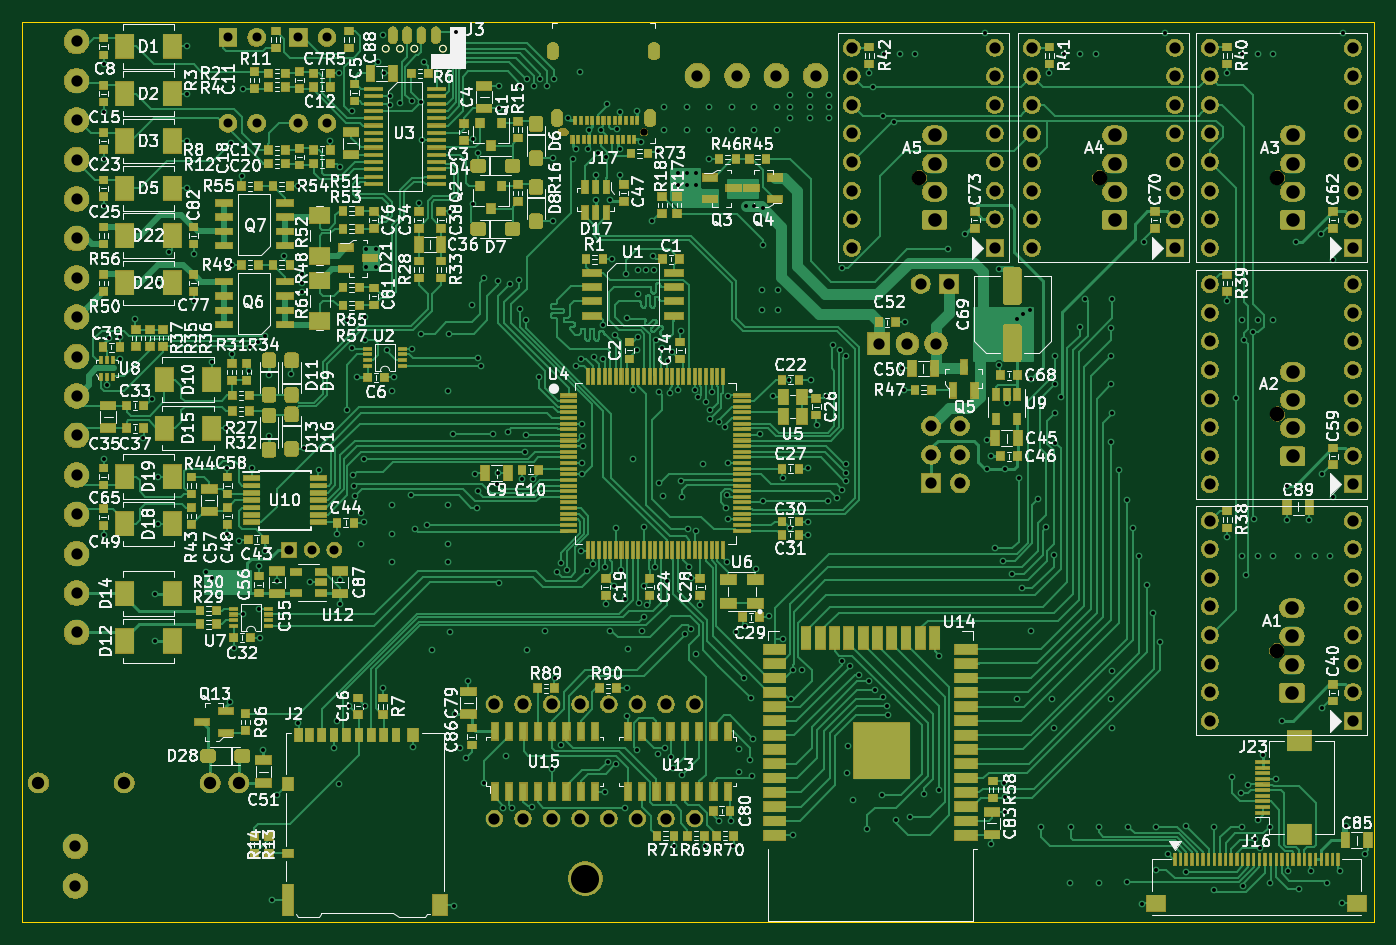
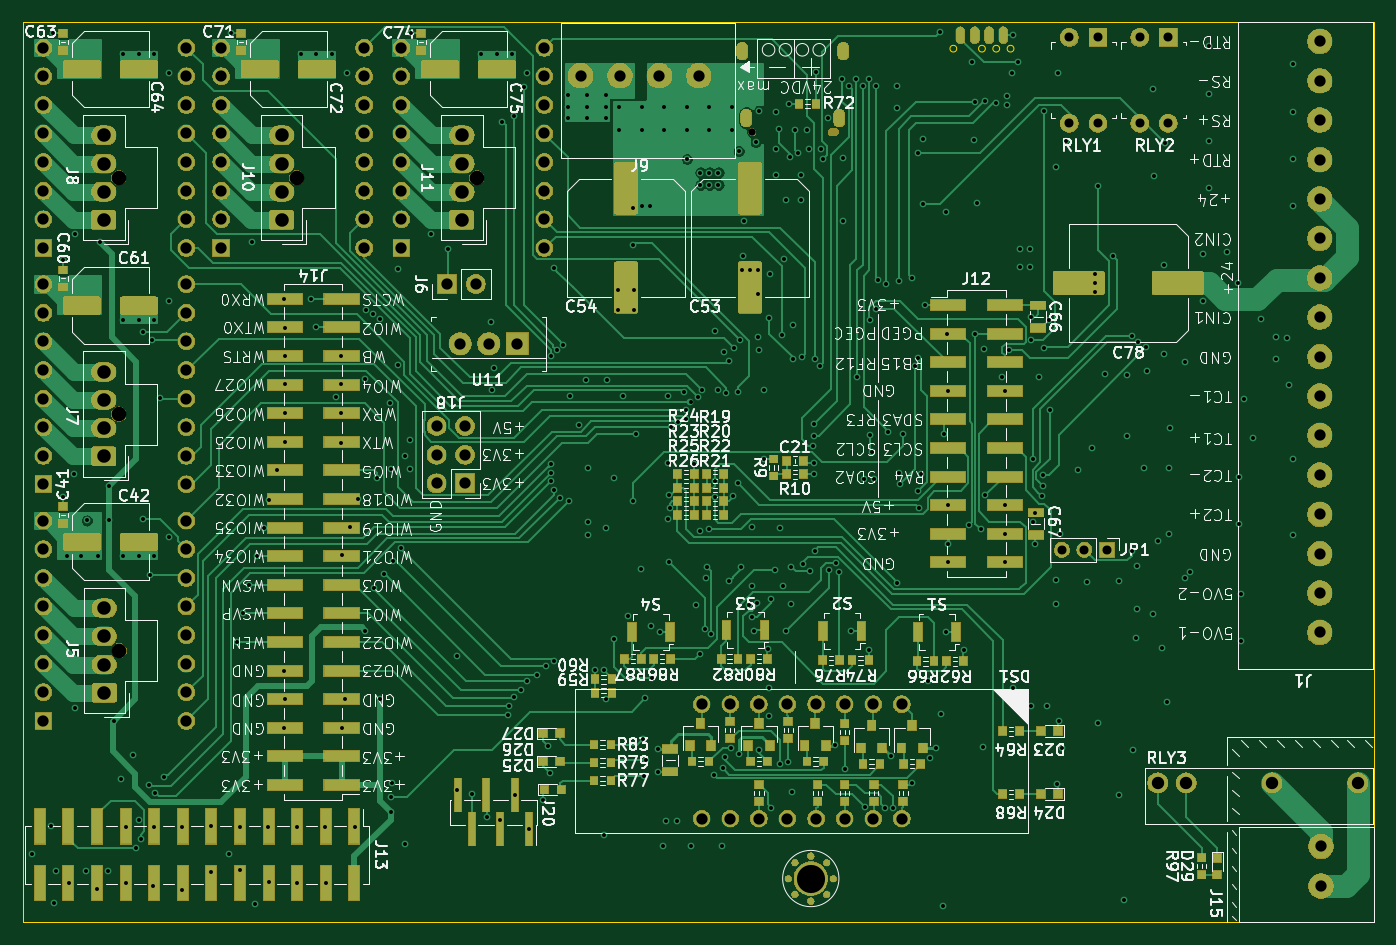
Circuit board: 11 layer files. Board 120.0 x 80.0 mm.
- bottom_copper: ovc-B_Cu.gbr (137563 bytes)
- bottom_mask: ovc-B_Mask.gbr (256637 bytes)
- bottom_silk: ovc-B_SilkS.gbr (168772 bytes)
- outline: ovc-Edge_Cuts.gbr (972 bytes)
- top_copper: ovc-F_Cu.gbr (212499 bytes)
- top_mask: ovc-F_Mask.gbr (327164 bytes)
- top_silk: ovc-F_SilkS.gbr (215004 bytes)
- inner_copper: ovc-In1_Cu.gbr (830738 bytes)
- inner_copper: ovc-In2_Cu.gbr (806375 bytes)
- drill: ovc-NPTH.drl (434 bytes)
- drill: ovc-PTH.drl (10212 bytes)

=== bottom_copper: ovc-B_Cu.gbr (137563 bytes, source omitted) ===
=== bottom_mask: ovc-B_Mask.gbr (256637 bytes, source omitted) ===
=== bottom_silk: ovc-B_SilkS.gbr (168772 bytes, source omitted) ===
=== outline: ovc-Edge_Cuts.gbr ===
G04 #@! TF.GenerationSoftware,KiCad,Pcbnew,(5.1.2)-1*
G04 #@! TF.CreationDate,2019-10-17T16:55:22+02:00*
G04 #@! TF.ProjectId,ovc,6f76632e-6b69-4636-9164-5f7063625858,rev?*
G04 #@! TF.SameCoordinates,Original*
G04 #@! TF.FileFunction,Profile,NP*
%FSLAX46Y46*%
G04 Gerber Fmt 4.6, Leading zero omitted, Abs format (unit mm)*
G04 Created by KiCad (PCBNEW (5.1.2)-1) date 2019-10-17 16:55:22*
%MOMM*%
%LPD*%
G04 APERTURE LIST*
%ADD10C,0.050000*%
G04 APERTURE END LIST*
D10*
X152640000Y-52400000D02*
G75*
G03X152640000Y-52400000I-300000J0D01*
G01*
X150100000Y-52400000D02*
G75*
G03X150100000Y-52400000I-300000J0D01*
G01*
X148830000Y-52400000D02*
G75*
G03X148830000Y-52400000I-300000J0D01*
G01*
X147560000Y-52400000D02*
G75*
G03X147560000Y-52400000I-300000J0D01*
G01*
X115000000Y-50000000D02*
X115000000Y-130000000D01*
X235000000Y-50000000D02*
X115000000Y-50000000D01*
X235000000Y-130000000D02*
X235000000Y-50000000D01*
X115000000Y-130000000D02*
X235000000Y-130000000D01*
M02*

=== top_copper: ovc-F_Cu.gbr (212499 bytes, source omitted) ===
=== top_mask: ovc-F_Mask.gbr (327164 bytes, source omitted) ===
=== top_silk: ovc-F_SilkS.gbr (215004 bytes, source omitted) ===
=== inner_copper: ovc-In1_Cu.gbr (830738 bytes, source omitted) ===
=== inner_copper: ovc-In2_Cu.gbr (806375 bytes, source omitted) ===
=== drill: ovc-NPTH.drl ===
M48
; DRILL file {KiCad (5.1.2)-1} date 10/17/19 16:55:28
; FORMAT={-:-/ absolute / metric / decimal}
; #@! TF.CreationDate,2019-10-17T16:55:28+02:00
; #@! TF.GenerationSoftware,Kicad,Pcbnew,(5.1.2)-1
; #@! TF.FileFunction,NonPlated,1,4,NPTH
FMAT,2
METRIC
T1C0.650
T2C1.300
%
G90
G05
T1
X170.2Y-59.8
T2
X210.66Y-63.85
X226.46Y-84.85
X226.4Y-105.85
X226.46Y-63.85
X194.66Y-63.85
T1
G00X163.15Y-59.8
M15
G01X162.85Y-59.8
M16
G05
T0
M30

=== drill: ovc-PTH.drl (10212 bytes, source omitted) ===
